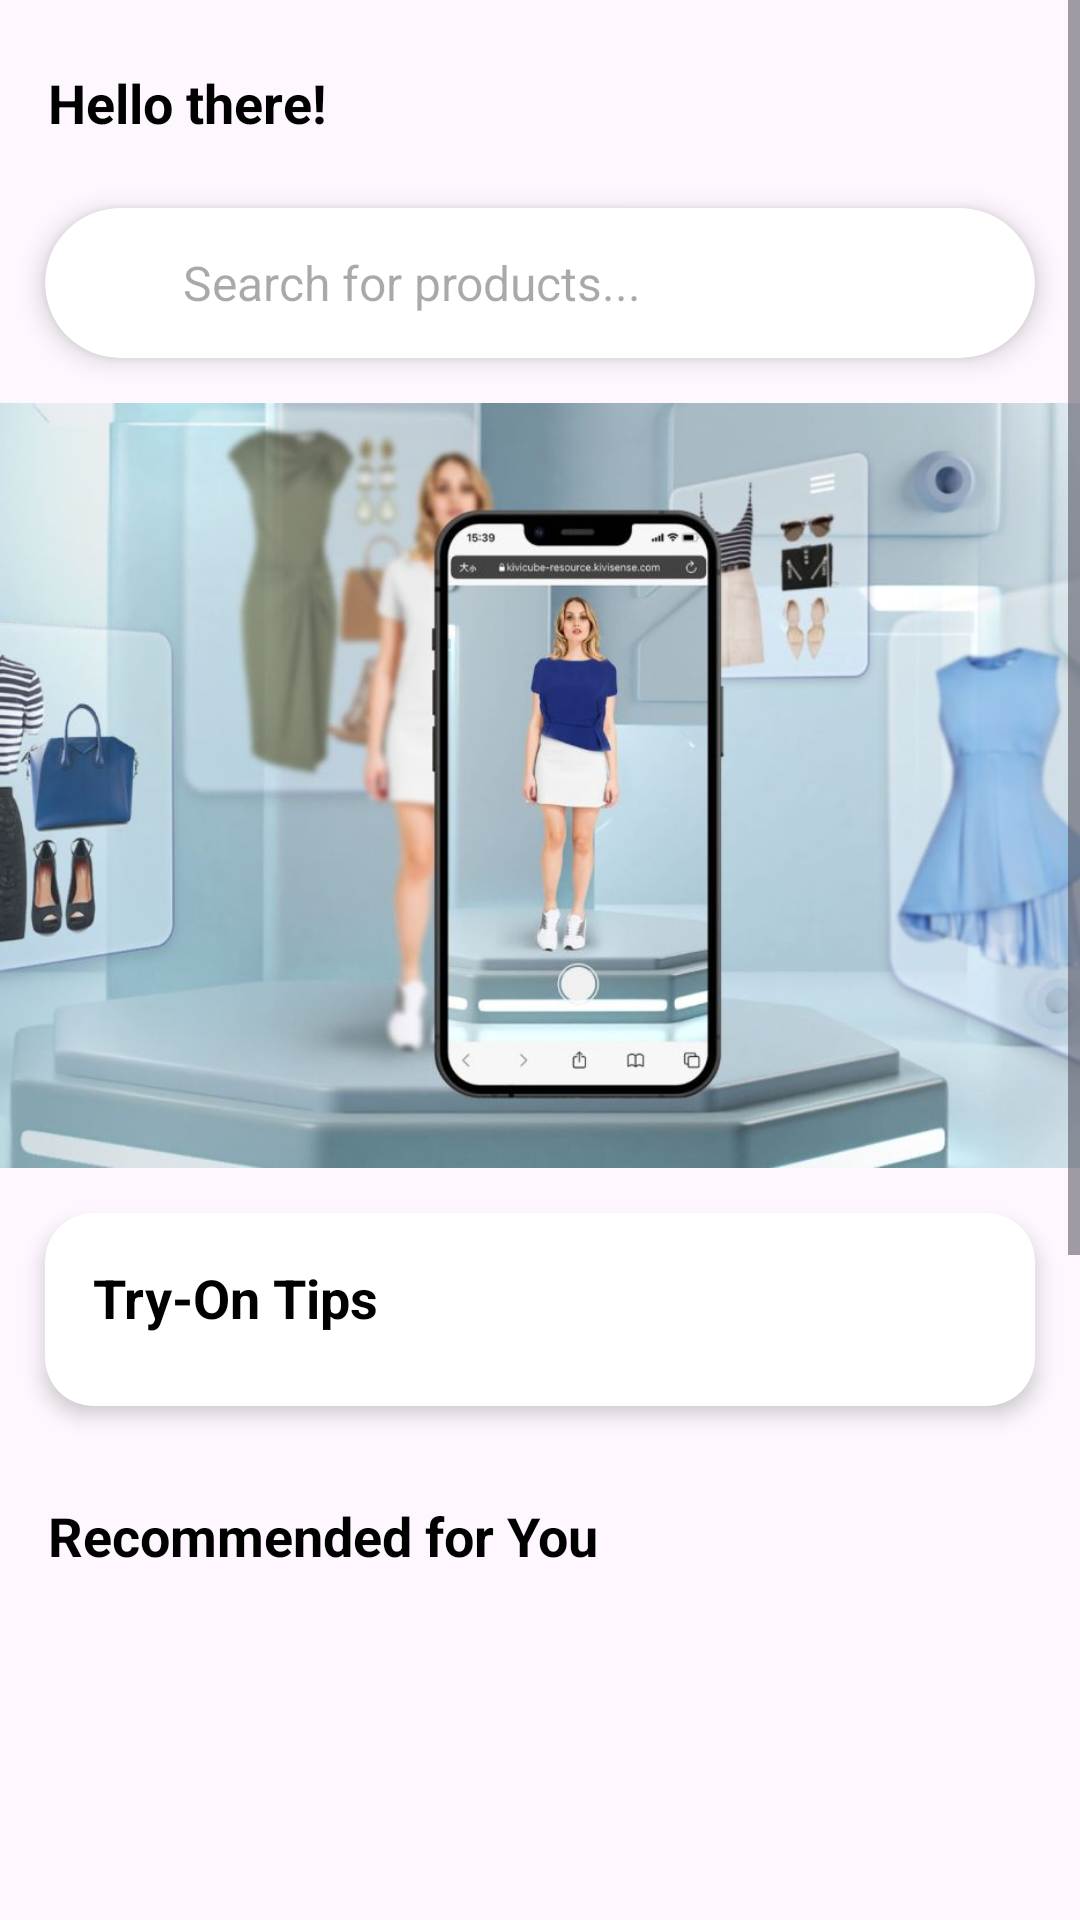

This screen was rendered from an Android layout file. Write that file and the resources it references.
<!-- AndroidManifest.xml: application theme Theme.P -->
<!-- res/layout/fragment_home.xml -->
<?xml version="1.0" encoding="utf-8"?>
<FrameLayout xmlns:android="http://schemas.android.com/apk/res/android"
    xmlns:tools="http://schemas.android.com/tools"
    xmlns:app="http://schemas.android.com/apk/res-auto"
    android:layout_width="match_parent"
    android:layout_height="match_parent"
    tools:context=".HomeFragment">

    <ScrollView
        android:layout_width="match_parent"
        android:layout_height="match_parent"
        android:fillViewport="true">

        <LinearLayout
            android:layout_width="match_parent"
            android:layout_height="wrap_content"
            android:orientation="vertical"
            android:paddingTop="6dp"
            android:paddingBottom="6dp">

            
            <TextView
                android:id="@+id/tvGreeting"
                android:layout_width="wrap_content"
                android:layout_height="wrap_content"
                android:text="Hello there!"
                android:textSize="18sp"
                android:textStyle="bold"
                android:textColor="@color/black"
                android:layout_marginTop="16dp"
                android:layout_marginStart="16dp"
                android:layout_marginBottom="8dp" />

            
            <androidx.cardview.widget.CardView
                android:id="@+id/cardSearch"
                android:layout_width="match_parent"
                android:layout_height="wrap_content"
                android:layout_margin="15dp"
                app:cardCornerRadius="25dp"
                app:cardElevation="5dp">

                <LinearLayout
                    android:layout_width="match_parent"
                    android:layout_height="50dp"
                    android:orientation="horizontal"
                    android:padding="10dp"
                    android:gravity="center_vertical">

                    <ImageView
                        android:id="@+id/searchIcon"
                        android:layout_width="34dp"
                        android:layout_height="34dp"
                        android:paddingEnd="10dp"
                        android:src="@drawable/baseline_search_24" />

                    <AutoCompleteTextView
                        android:id="@+id/etSearch"
                        android:layout_width="match_parent"
                        android:layout_height="match_parent"
                        android:background="@null"
                        android:hint="Search for products..."
                        android:padding="2dp"
                        android:textSize="16sp"
                        android:completionThreshold="1"
                        android:inputType="text"
                        android:dropDownHeight="wrap_content"
                        android:dropDownVerticalOffset="10dp"
                        android:dropDownHorizontalOffset="10dp" />
                </LinearLayout>
            </androidx.cardview.widget.CardView>

            
            <ImageView
                android:id="@+id/imgVirtualTryOn"
                android:layout_width="match_parent"
                android:layout_height="255dp"
                android:layout_margin="0dp"
                android:scaleType="centerCrop"
                android:src="@drawable/img" />

            
            <androidx.cardview.widget.CardView
                android:id="@+id/cardTryOnTips"
                android:layout_width="match_parent"
                android:layout_height="wrap_content"
                android:layout_margin="15dp"
                app:cardCornerRadius="16dp"
                app:cardElevation="4dp">

                <LinearLayout
                    android:layout_width="match_parent"
                    android:layout_height="wrap_content"
                    android:orientation="vertical"
                    android:padding="16dp">

                    <TextView
                        android:id="@+id/tvTryOnTipsTitle"
                        android:layout_width="wrap_content"
                        android:layout_height="wrap_content"
                        android:text="Try-On Tips"
                        android:textSize="18sp"
                        android:textStyle="bold"
                        android:textColor="@color/black" />

                    <ViewFlipper
                        android:id="@+id/viewFlipperTips"
                        android:layout_width="match_parent"
                        android:layout_height="wrap_content"
                        android:layout_marginTop="8dp"
                        android:autoStart="true"
                        android:flipInterval="4000"
                        android:inAnimation="@android:anim/fade_in"
                        android:outAnimation="@android:anim/fade_out" />

                </LinearLayout>
            </androidx.cardview.widget.CardView>
            <TextView
                android:id="@+id/tvRecommendedTitle"
                android:layout_width="wrap_content"
                android:layout_height="wrap_content"
                android:text="Recommended for You"
                android:textSize="18sp"
                android:textStyle="bold"
                android:textColor="@color/black"
                android:layout_marginTop="16dp"
                android:layout_marginStart="16dp" />

            <androidx.recyclerview.widget.RecyclerView
                android:id="@+id/recyclerViewRecommended"
                android:layout_width="match_parent"
                android:layout_height="400dp"
                android:layout_marginTop="8dp"
                android:padding="8dp"
                android:nestedScrollingEnabled="true" />

            
            <TextView
                android:id="@+id/tvRecentlyViewedHeader"
                android:layout_width="wrap_content"
                android:layout_height="wrap_content"
                android:layout_marginStart="16dp"
                android:layout_marginTop="12dp"
                android:text="Recently Viewed"
                android:textColor="@color/black"
                android:textSize="20sp"
                android:textStyle="bold" />

            <androidx.recyclerview.widget.RecyclerView
                android:id="@+id/recyclerRecentlyViewed"
                android:layout_width="match_parent"
                android:layout_height="wrap_content"
                android:padding="1dp"
                android:scrollbars="none"
                tools:listitem="@layout/item_recentlyviewed_clothing"/>
        </LinearLayout>
    </ScrollView>
</FrameLayout>
<!-- resources referenced by this layout -->
<resources>
  <color name="black">#FF000000</color>
  <!-- drawable img: png bitmap (drawable, 658781 bytes) -->
  <style name="Theme.P" parent="Theme.Material3.Light.NoActionBar">
          <item name="colorPrimary">@color/purple_500</item>
          <item name="colorPrimaryVariant">@color/lavender</item>
          <item name="colorOnPrimary">@color/white</item>
          <item name="colorSecondary">@color/teal_200</item>
      </style>
  <color name="purple_500">#6200EE</color>
  <color name="lavender">#8692f7</color>
  <color name="white">#FFFFFFFF</color>
  <color name="teal_200">#03DAC5</color>
</resources>
